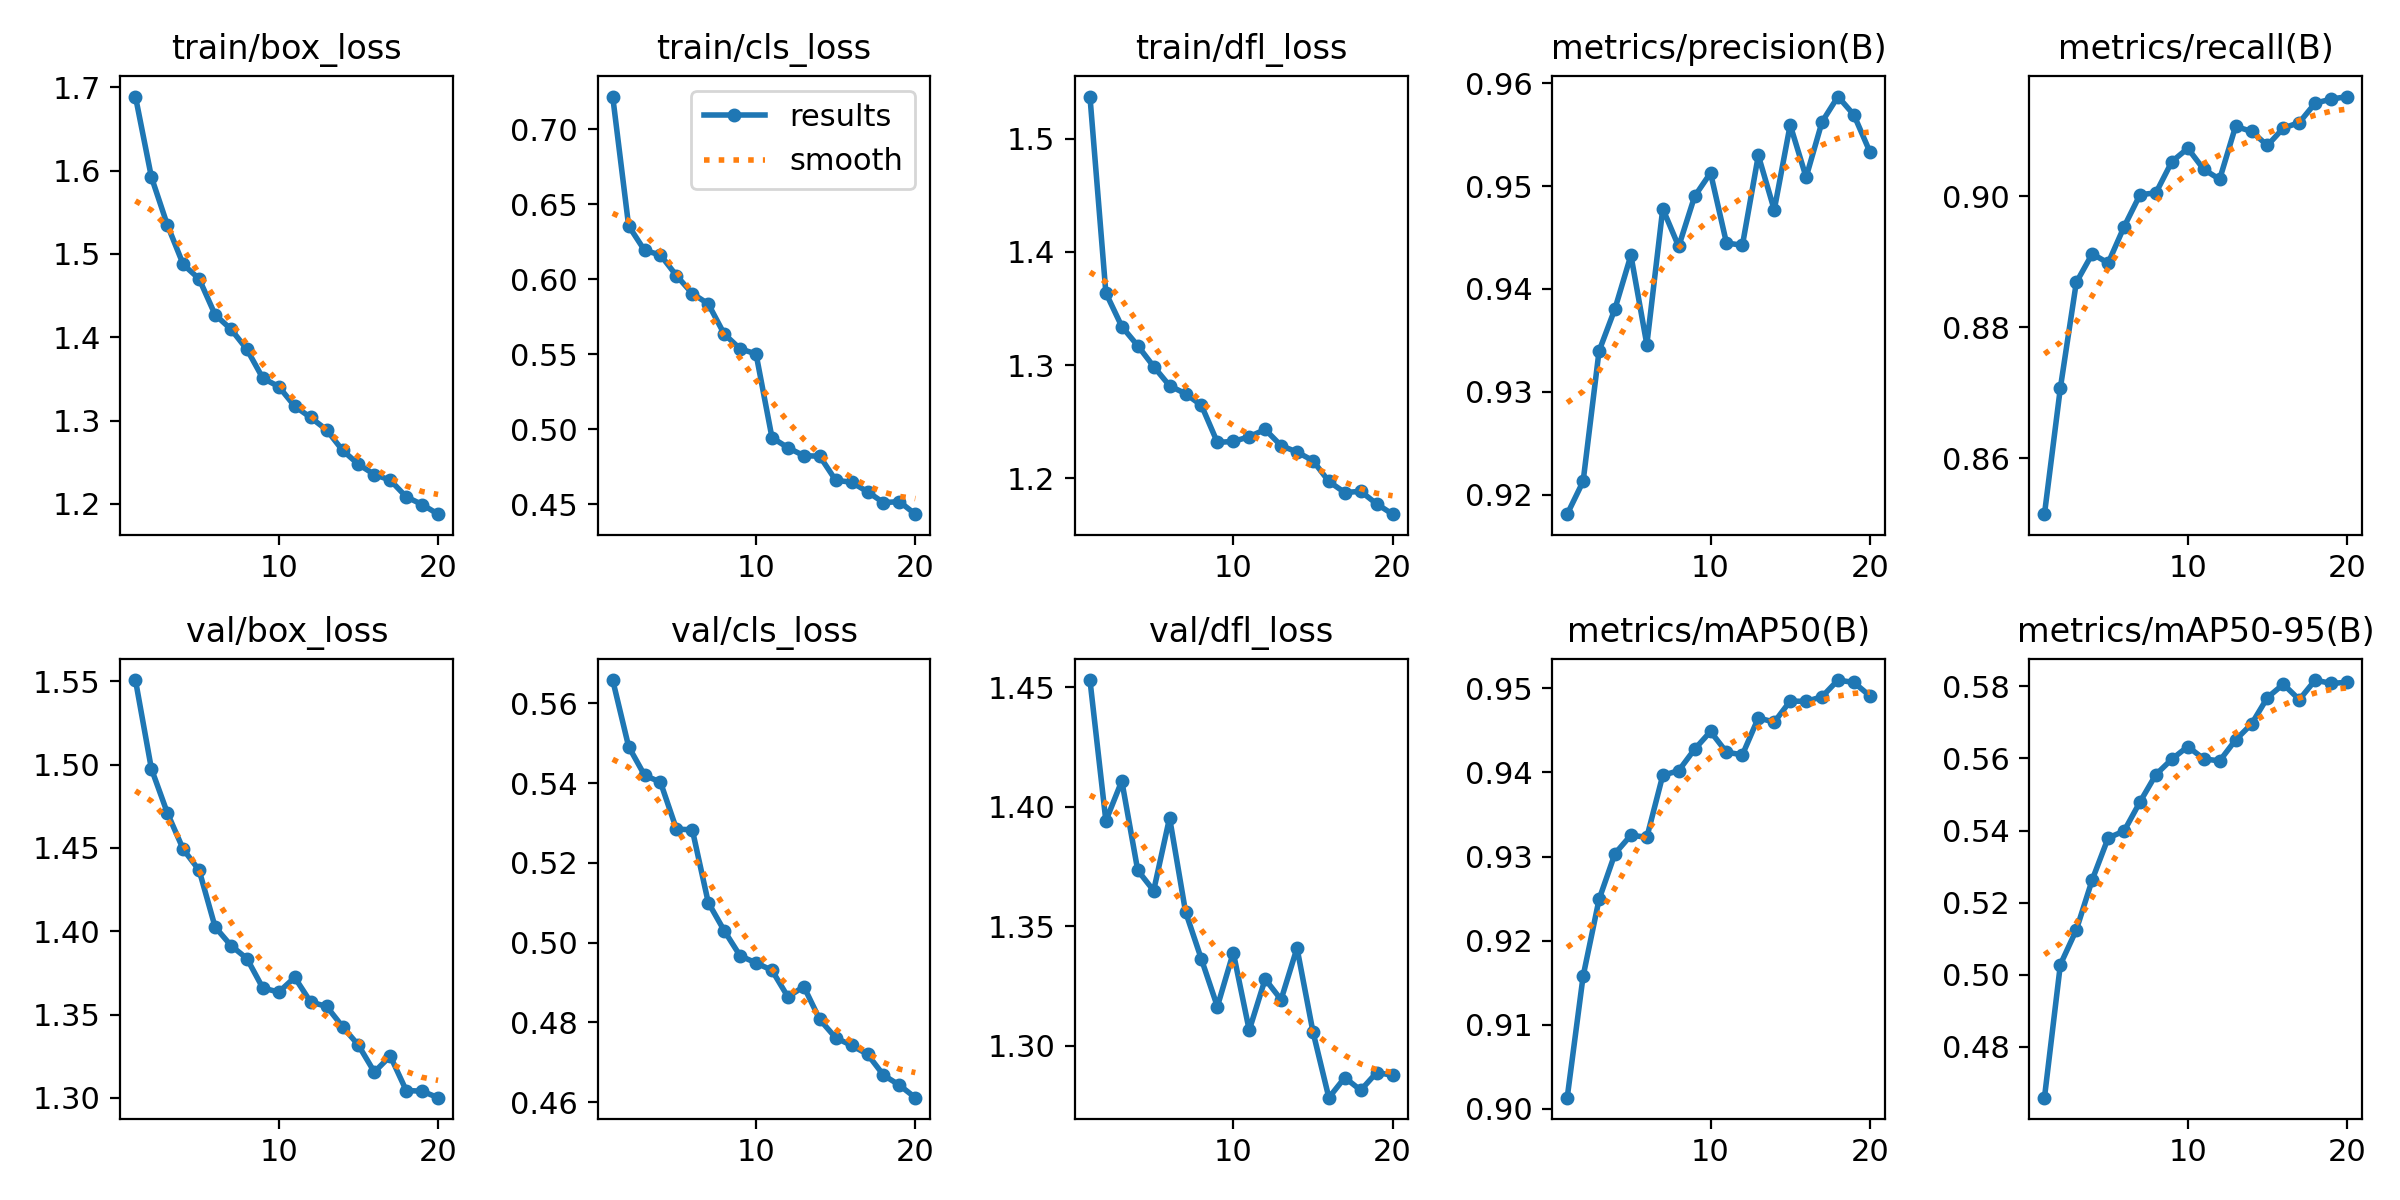

The data file committed next to this chart (first rows):
epoch, train/box_loss, train/cls_loss, train/dfl_loss, metrics/precision(B), metrics/recall(B), metrics/mAP50(B), metrics/mAP50-95(B), val/box_loss, val/cls_loss, val/dfl_loss, lr/pg0, lr/pg1, lr/pg2
1, 1.689, 0.722, 1.537, 0.9181, 0.8515, 0.9013, 0.4659, 1.551, 0.5659, 1.453, 0.06714, 0.0003319, 0.0003319
2, 1.592, 0.6357, 1.364, 0.9213, 0.8708, 0.9158, 0.5028, 1.498, 0.5492, 1.394, 0.03411, 0.0006323, 0.0006323
3, 1.535, 0.6193, 1.334, 0.934, 0.8869, 0.9249, 0.5124, 1.471, 0.542, 1.411, 0.001041, 0.0008997, 0.0008997
4, 1.487, 0.6163, 1.317, 0.9381, 0.8912, 0.9304, 0.5263, 1.449, 0.5403, 1.373, 0.0008515, 0.0008515, 0.0008515
5, 1.47, 0.6025, 1.299, 0.9433, 0.8898, 0.9325, 0.5379, 1.437, 0.5285, 1.365, 0.000802, 0.000802, 0.000802
6, 1.427, 0.5905, 1.282, 0.9346, 0.8953, 0.9323, 0.5399, 1.403, 0.5283, 1.395, 0.0007525, 0.0007525, 0.0007525
7, 1.41, 0.5836, 1.275, 0.9478, 0.9002, 0.9397, 0.5479, 1.391, 0.5101, 1.356, 0.000703, 0.000703, 0.000703
8, 1.385, 0.5635, 1.264, 0.9441, 0.9005, 0.9402, 0.5555, 1.384, 0.503, 1.336, 0.0006535, 0.0006535, 0.0006535
9, 1.351, 0.5536, 1.232, 0.949, 0.9053, 0.9428, 0.5598, 1.366, 0.4967, 1.316, 0.000604, 0.000604, 0.000604
10, 1.341, 0.5502, 1.233, 0.9513, 0.9073, 0.9449, 0.5633, 1.363, 0.4949, 1.339, 0.0005545, 0.0005545, 0.0005545
11, 1.317, 0.4944, 1.237, 0.9445, 0.9041, 0.9424, 0.5599, 1.372, 0.4931, 1.306, 0.000505, 0.000505, 0.000505
12, 1.304, 0.4876, 1.243, 0.9443, 0.9026, 0.9421, 0.5593, 1.357, 0.4864, 1.328, 0.0004555, 0.0004555, 0.0004555
13, 1.289, 0.4823, 1.229, 0.953, 0.9107, 0.9465, 0.5651, 1.355, 0.489, 1.319, 0.000406, 0.000406, 0.000406
14, 1.264, 0.482, 1.223, 0.9477, 0.9099, 0.946, 0.5695, 1.343, 0.4807, 1.341, 0.0003565, 0.0003565, 0.0003565
15, 1.248, 0.4659, 1.216, 0.9559, 0.9078, 0.9485, 0.5769, 1.332, 0.4762, 1.306, 0.000307, 0.000307, 0.000307
16, 1.235, 0.4646, 1.197, 0.9509, 0.9104, 0.9485, 0.5806, 1.315, 0.4742, 1.278, 0.0002575, 0.0002575, 0.0002575
17, 1.228, 0.4583, 1.188, 0.9562, 0.9113, 0.949, 0.5763, 1.325, 0.472, 1.287, 0.000208, 0.000208, 0.000208
18, 1.208, 0.451, 1.189, 0.9587, 0.9142, 0.951, 0.5817, 1.304, 0.4668, 1.281, 0.0001585, 0.0001585, 0.0001585
19, 1.199, 0.4517, 1.177, 0.9569, 0.9148, 0.9507, 0.5808, 1.304, 0.4643, 1.289, 0.000109, 0.000109, 0.000109
20, 1.188, 0.4433, 1.168, 0.9533, 0.9152, 0.9491, 0.5811, 1.3, 0.4611, 1.288, 5.95e-05, 5.95e-05, 5.95e-05
